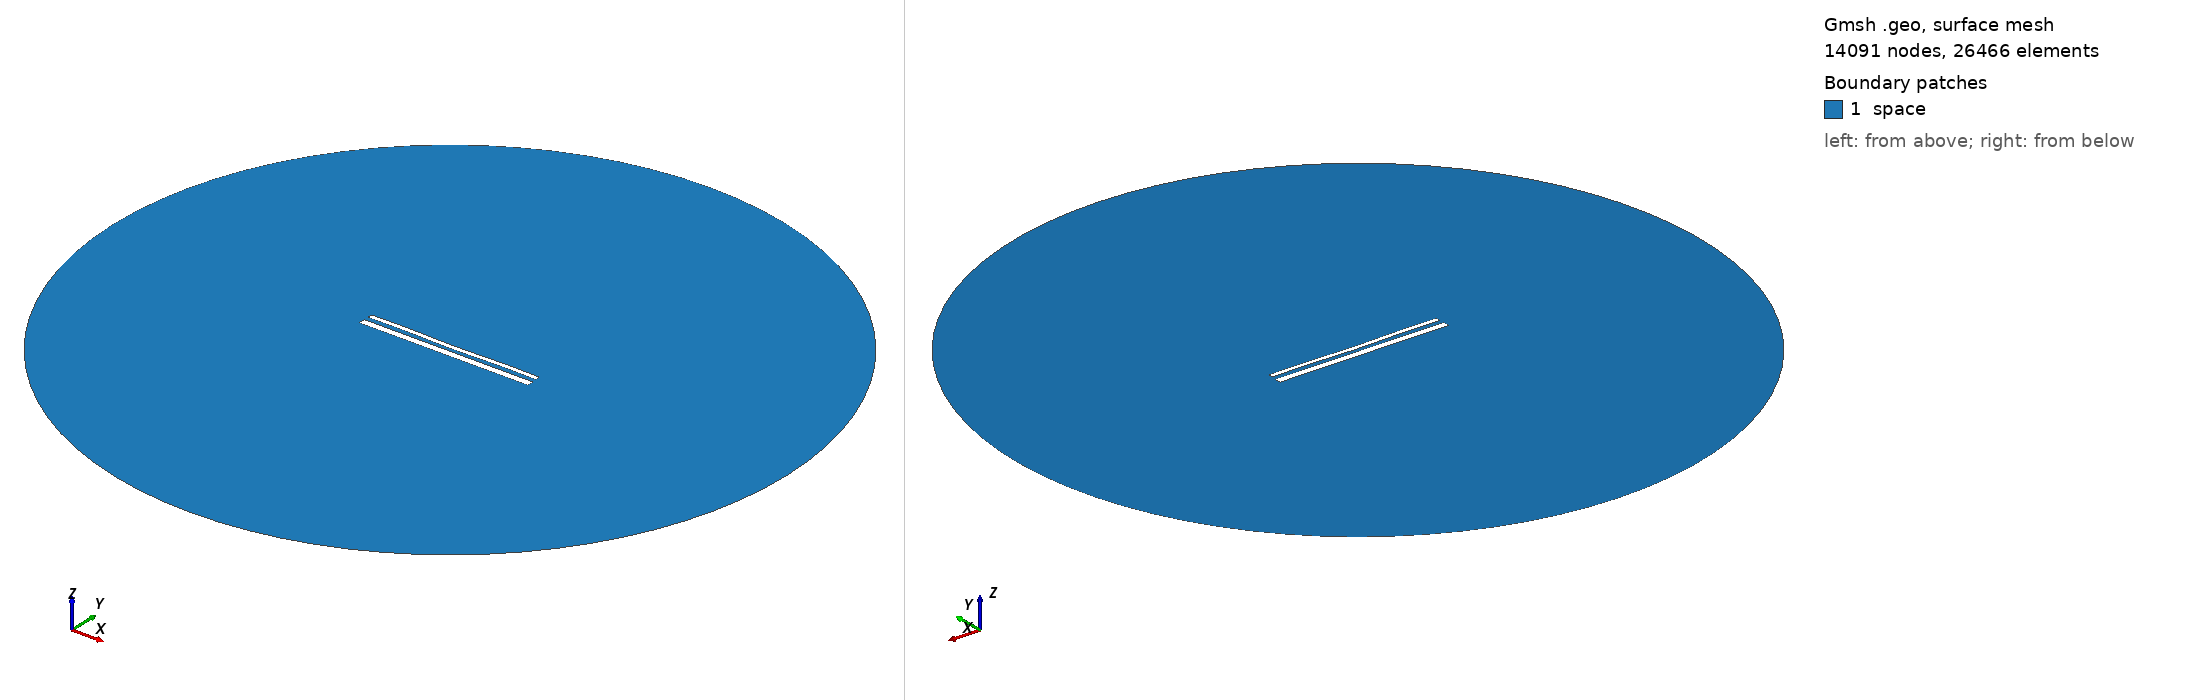

Gmsh geometry script, surface-meshed: 14091 nodes, 26466 surface elements. Boundary patches (legend numbers): 1 space. Left view from above one corner, right view from below the opposite corner. Legend entries are the model's physical surfaces. The drawing asked Gmsh for element sizes between 1% and 20% of the model's largest extent; the script's own settings can give other sizes.

=== 15140.geo (drawn) ===
//---------------------------------------
// Geometry kernel
//---------------------------------------

SetFactory("OpenCASCADE");



//---------------------------------------
// Parameters of the geometry
//---------------------------------------

// Overetch of the upper plate
overetch = 0.5;

// Distance between the plates
distance = 2.5;

// Discretization over the x axis (for the deformation)
nx = 50; 

// Length of the plate
L = 100 - overetch; 

// Number of modes
n = 4; 

// 1st mode coefficient
coeff(1) = -0.075;
beta(1) = 0.596864 * 3.1415926535 / L;

// 2nd mode coefficient
coeff(2) = -0.15;
beta(2) = 1.49418 * 3.1415926535 / L;

// 3rd mode coefficient
coeff(3) = 0.0;
beta(3) = 2.50025 * 3.1415926535 / L;

// 4th mode coefficient
coeff(4) = 0.15;
beta(4) = 3.49999 * 3.1415926535 / L;



//---------------------------------------
// Upper plate (deformed rectangle)
//---------------------------------------

// Coordiantes of the upper plate
xmin = -50;
xmax = 50 - overetch;

// Height of the upper plate
yheight = 4 - 2 * overetch;

// Indexes of the points
UpperID[] = {};
LowerID[] = {};
LeftID[] = {};
RightID[] = {};

// Point index
p = 1;

// Horizontal edges
For i In {1:nx}
    x = xmin + (i-1)*(xmax - xmin)/(nx-1);

    y_bottom = distance / 2 + overetch;
    For j In {1:n}
        C = (Cosh(beta(j)*L) + Cos(beta(j)*L)) / (Sinh(beta(j)*L) + Sin(beta(j)*L));
        y_bottom  = y_bottom + coeff(j) * (Cosh(beta(j)*(x+50)) - Cos(beta(j)*(x+50)) - C * (Sinh(beta(j)*(x+50)) - Sin(beta(j)*(x+50))));
    EndFor

    y_top = y_bottom + yheight;

    Point(p) = {x, y_top, 0, 1.0};
    UpperID[i] = p;
    p = p + 1;

    Point(p) = {x, y_bottom, 0, 1.0};
    LowerID[i] = p;
    p = p + 1;
EndFor

// Create point lists
UpperPts[] = {}; LowerPts[] = {};
For i In {1:nx}
  UpperPts[] += {UpperID[i]};
  LowerPts[] += {LowerID[i]};
EndFor

// Build splines
Spline(1) = {UpperPts[]};
Spline(2) = {LowerPts[]};
Line(3) = {LowerPts[nx-1], UpperPts[nx-1]};
Line(4) = {LowerPts[0], UpperPts[0]};

// Build the plane surface
Curve Loop(1) = {2, 3, -1, -4};
Plane Surface(1) = {1};



//---------------------------------------
// Lower plate (rectangle)
//---------------------------------------

// Vertices
Point(1001) = {-50, -1, 0, 1.0};
Point(1002) = { 50, -1, 0, 1.0};
Point(1003) = { 50,  -5, 0, 1.0};
Point(1004) = {-50,  -5, 0, 1.0};

// Edges
Line(5) = {1001, 1002};
Line(6) = {1002, 1003};
Line(7) = {1003, 1004};
Line(8) = {1004, 1001};

// Plane surface
Line Loop(2) = {5, 6, 7, 8};
Plane Surface(2) = {2}; 



//---------------------------------------
// Outer (fictious) boundary
//---------------------------------------

// Points
Point(1005) = {0, 0, 0};       // Center
Point(1006) = {200, 0, 0};     // Start point
Point(1007) = {0, 200, 0};     // 90 degrees
Point(1008) = {-200, 0, 0};    // 180 degrees
Point(1009) = {0, -200, 0};    // 270 degrees

// Circle arcs (each needs start, center, end)
Circle(9) = {1006, 1005, 1007};
Circle(10) = {1007, 1005, 1008};
Circle(11) = {1008, 1005, 1009};
Circle(12) = {1009, 1005, 1006};

// Plane surface for the entire domain
Curve Loop(3) = {9, 10, 11, 12};
Surface(3) = {3};

// Subtract the plates from the whole domain to obtain the actual domain where we want to solve the equations
BooleanDifference{ Surface{3}; Delete; }{ Surface{1}; Surface{2}; Delete; }




//---------------------------------------
// Transfinite Lines/Curves
//---------------------------------------

// Set the number of points on the boundaries
r = 7;

// Plates
Transfinite Curve {1, 2} = 50*r Using Progression 1;
Transfinite Curve {3, 4} = 2*r Using Progression 1;
Transfinite Line {5, 7} = 50*r Using Progression 1;
Transfinite Line {6, 8} = 2*r Using Progression 1;

// Outer boundary
Transfinite Line {9, 10, 11, 12} = 20 Using Progression 1;



//---------------------------------------
// Physical groups
//---------------------------------------                

// Physical curves (boundaries)
Physical Line("force_segment", 10) = {2};
Physical Line("upper_plate", 11) = {1, 3, 4};
Physical Line("lower_plate", 12) = {5, 6, 7, 8};
Physical Line("boundary", 20) = {9, 10, 11, 12};

// Physical Surfaces
Physical Surface("space", 30) = {3};



//---------------------------------------
// 6. Generate the Mesh
//---------------------------------------

// 2D mesh generation
Mesh 2;
